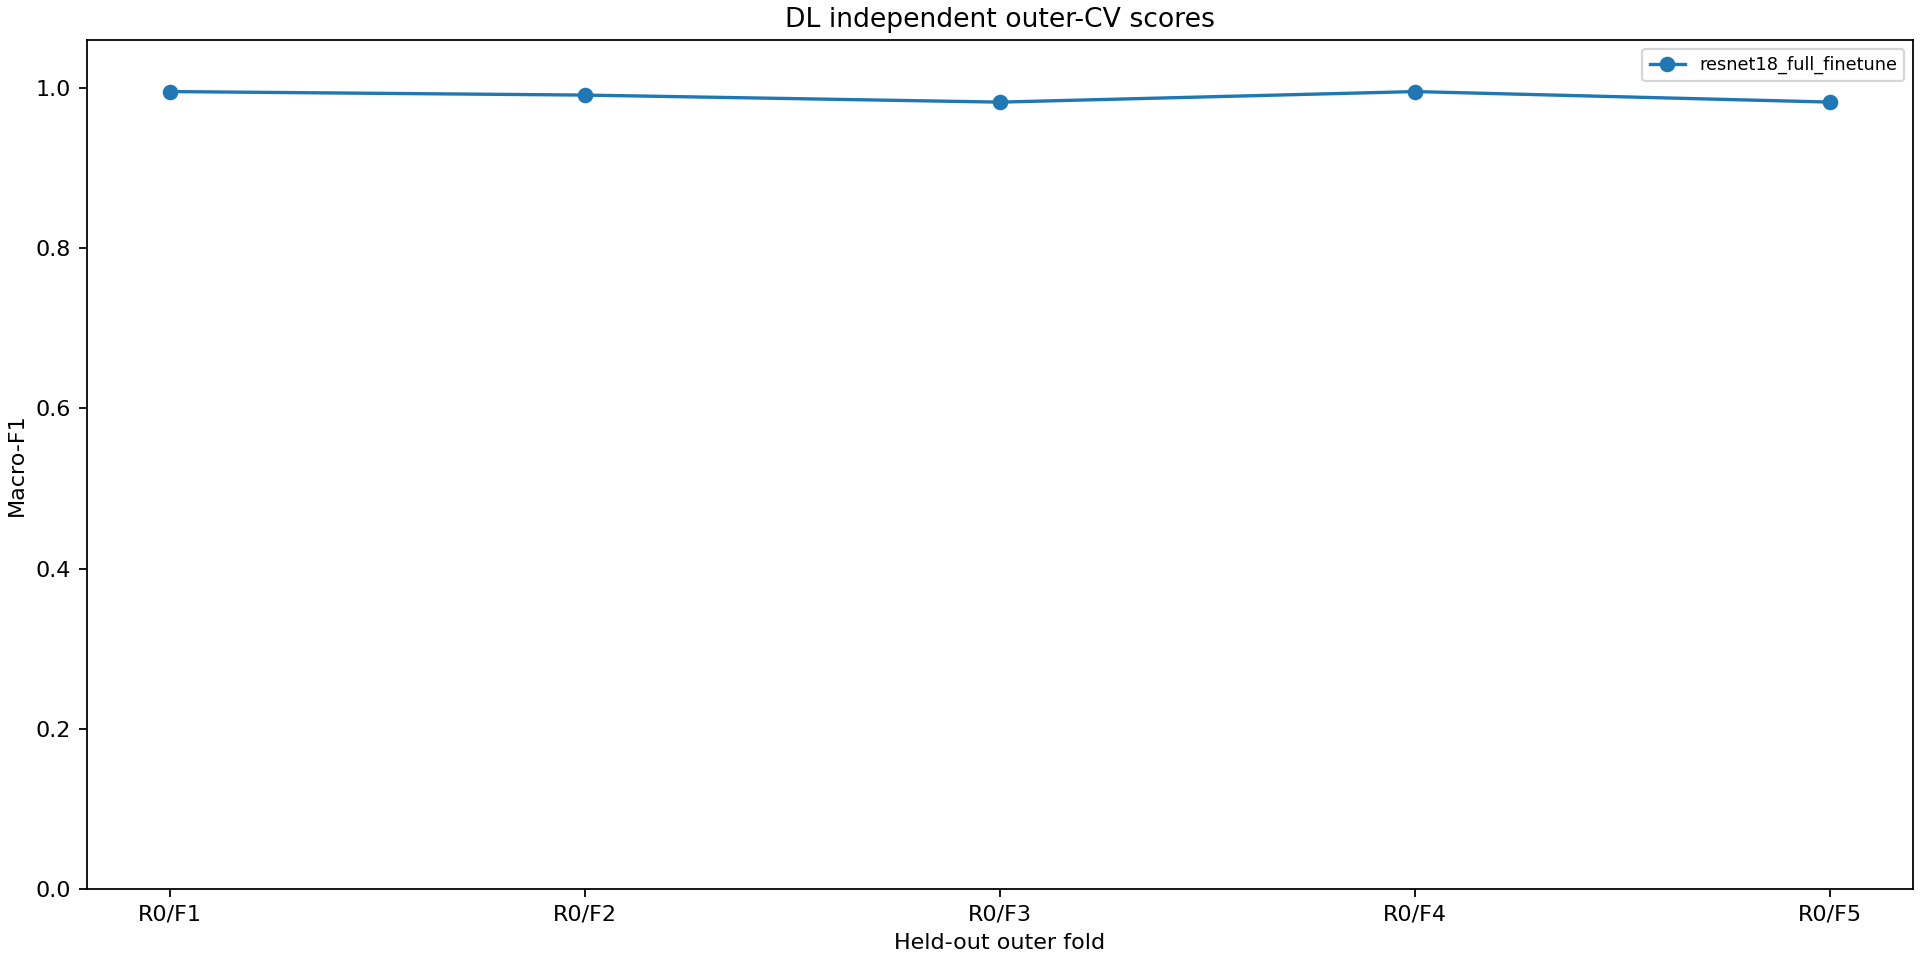

The table this chart was drawn from, first rows:
family, model, repeat, fold, partition_id, evaluation_role, n_train, n_validation, score, outer_accuracy, training_pool_id, augmentation_id, inner_validation_protocol
DL, resnet18_full_finetune, 0, 1, ec8db0a061d16f7d403d3697bb304bc8fd9ee964…, independent_outer, 912, 228, 0.9956, 0.9956, 8a7694b245c37ad790260ffb1f08ab0d66fdc566…, 8e5d7d06c750565b298a690f340cdb86cf379f45…, pooled_rows_after_augmentation_v1
DL, resnet18_full_finetune, 0, 2, 4bc39ef7ffa8c6a77f844b50f472ffab1014239f…, independent_outer, 912, 228, 0.9912, 0.9912, 8a7694b245c37ad790260ffb1f08ab0d66fdc566…, 8e5d7d06c750565b298a690f340cdb86cf379f45…, pooled_rows_after_augmentation_v1
DL, resnet18_full_finetune, 0, 3, 99acc4e21c5291a8e62e3539f6b473c57fb7dbad…, independent_outer, 912, 228, 0.9824, 0.9825, 8a7694b245c37ad790260ffb1f08ab0d66fdc566…, 8e5d7d06c750565b298a690f340cdb86cf379f45…, pooled_rows_after_augmentation_v1
DL, resnet18_full_finetune, 0, 4, 0d1896e0bb74b5e8ad2d743d10a40c00885a74c6…, independent_outer, 912, 228, 0.9956, 0.9956, 8a7694b245c37ad790260ffb1f08ab0d66fdc566…, 8e5d7d06c750565b298a690f340cdb86cf379f45…, pooled_rows_after_augmentation_v1
DL, resnet18_full_finetune, 0, 5, efbab793643756482bc598b019112dfb4ed0208d…, independent_outer, 912, 228, 0.9825, 0.9825, 8a7694b245c37ad790260ffb1f08ab0d66fdc566…, 8e5d7d06c750565b298a690f340cdb86cf379f45…, pooled_rows_after_augmentation_v1
